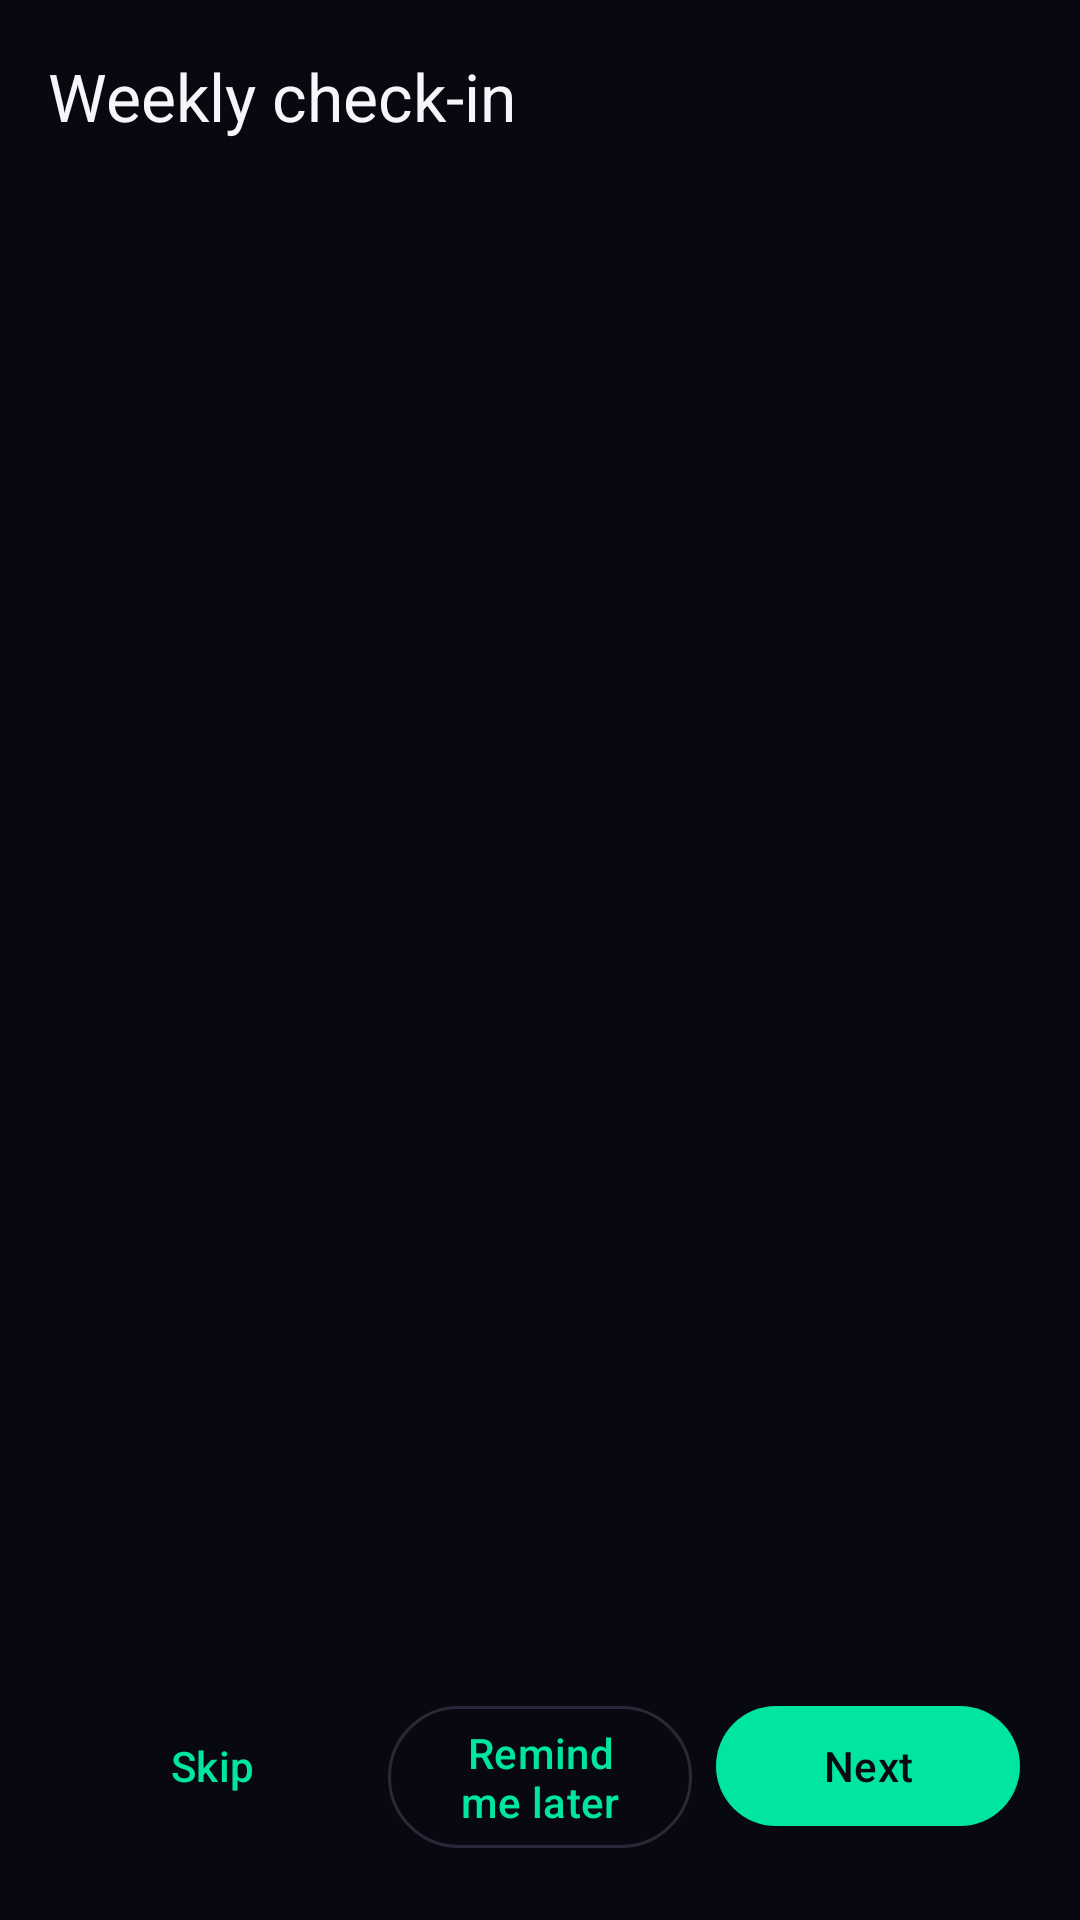

Android layout source for this screen:
<!-- AndroidManifest.xml: application theme Base.Theme.SmokeLess -->
<!-- res/layout/activity_weekly_self_eval.xml -->
<?xml version="1.0" encoding="utf-8"?>
<androidx.coordinatorlayout.widget.CoordinatorLayout
    xmlns:android="http://schemas.android.com/apk/res/android"
    xmlns:app="http://schemas.android.com/apk/res-auto"
    android:layout_width="match_parent"
    android:layout_height="match_parent"
    android:background="@color/background_dark">

    <com.google.android.material.appbar.AppBarLayout
        android:layout_width="match_parent"
        android:layout_height="wrap_content"
        android:background="@color/background_dark"
        app:elevation="0dp">

        <com.google.android.material.appbar.MaterialToolbar
            android:id="@+id/toolbar"
            android:layout_width="match_parent"
            android:layout_height="?attr/actionBarSize"
            android:background="@color/background_dark"
            app:title="Weekly check-in"
            app:titleTextColor="@color/text_primary"
            app:navigationIcon="@drawable/ic_close"
            app:navigationIconTint="@color/text_primary" />

    </com.google.android.material.appbar.AppBarLayout>

    <LinearLayout
        android:layout_width="match_parent"
        android:layout_height="match_parent"
        android:orientation="vertical"
        app:layout_behavior="@string/appbar_scrolling_view_behavior">

        <TextView
            android:id="@+id/textSelfEvalPageCounter"
            android:layout_width="wrap_content"
            android:layout_height="wrap_content"
            android:layout_marginTop="8dp"
            android:layout_marginStart="20dp"
            android:layout_marginEnd="20dp"
            android:text=""
            android:textColor="@color/text_tertiary"
            android:textSize="11sp"
            android:textAllCaps="true"
            android:letterSpacing="0.15"
            android:fontFamily="sans-serif-medium" />

        <androidx.viewpager2.widget.ViewPager2
            android:id="@+id/pagerSelfEval"
            android:layout_width="match_parent"
            android:layout_height="0dp"
            android:layout_weight="1" />

        <LinearLayout
            android:layout_width="match_parent"
            android:layout_height="wrap_content"
            android:orientation="horizontal"
            android:padding="20dp"
            android:baselineAligned="false">

            <com.google.android.material.button.MaterialButton
                android:id="@+id/btnSelfEvalSkip"
                style="@style/Widget.Material3.Button.TextButton"
                android:layout_width="0dp"
                android:layout_height="wrap_content"
                android:layout_weight="1"
                android:text="Skip" />

            <com.google.android.material.button.MaterialButton
                android:id="@+id/btnSelfEvalRemindLater"
                style="@style/Widget.Material3.Button.OutlinedButton"
                android:layout_width="0dp"
                android:layout_height="wrap_content"
                android:layout_weight="1"
                android:layout_marginStart="8dp"
                android:text="Remind me later" />

            <com.google.android.material.button.MaterialButton
                android:id="@+id/btnSelfEvalNext"
                android:layout_width="0dp"
                android:layout_height="wrap_content"
                android:layout_weight="1"
                android:layout_marginStart="8dp"
                android:text="Next"
                app:backgroundTint="@color/accent_primary"
                android:textColor="@color/background_dark" />

        </LinearLayout>

    </LinearLayout>

</androidx.coordinatorlayout.widget.CoordinatorLayout>
<!-- resources referenced by this layout -->
<resources>
  <color name="accent_primary">#00E5A0</color>
  <color name="background_dark">#080810</color>
  <color name="text_primary">#F5F5FA</color>
  <color name="text_tertiary">#7A788A</color>
  <style name="Base.Theme.SmokeLess" parent="Theme.Material3.DayNight.NoActionBar">
          
          <item name="colorPrimary">@color/accent_primary</item>
          <item name="colorPrimaryContainer">@color/surface_elevated</item>
          <item name="colorOnPrimary">@color/black</item>
          <item name="colorOnPrimaryContainer">@color/text_primary</item>
          
          
          <item name="colorSecondary">@color/accent_amber</item>
          <item name="colorSecondaryContainer">@color/surface_card</item>
          <item name="colorOnSecondary">@color/black</item>
          <item name="colorOnSecondaryContainer">@color/text_primary</item>
          
          
          <item name="colorTertiary">@color/accent_teal</item>
          <item name="colorTertiaryContainer">@color/surface_card_highlight</item>
          <item name="colorOnTertiary">@color/black</item>
          <item name="colorOnTertiaryContainer">@color/text_primary</item>
          
          
          <item name="android:windowBackground">@color/background_dark</item>
          <item name="colorSurface">@color/background_dark</item>
          <item name="colorSurfaceVariant">@color/surface_card</item>
          <item name="colorSurfaceContainer">@color/surface_card</item>
          <item name="colorSurfaceContainerHigh">@color/surface_elevated</item>
          <item name="colorOnSurface">@color/text_primary</item>
          <item name="colorOnSurfaceVariant">@color/text_secondary</item>
          
          
          <item name="colorOutline">@color/divider</item>
          <item name="colorOutlineVariant">@color/card_border_dim</item>
          
          
          <item name="android:statusBarColor">@color/background_dark</item>
          <item name="android:navigationBarColor">@color/background_dark</item>
          <item name="android:windowLightStatusBar" tools:targetApi="m">false</item>
          
          
          <item name="chipStyle">@style/Widget.App.Chip</item>
      </style>
  <color name="surface_elevated">#1C1A28</color>
  <color name="black">#FF000000</color>
  <color name="accent_amber">#FFB830</color>
  <color name="surface_card">#15131F</color>
  <color name="accent_teal">#00D4C8</color>
  <color name="surface_card_highlight">#221F30</color>
  <color name="text_secondary">#9896A8</color>
  <color name="divider">#2A2838</color>
  <color name="card_border_dim">#10FFFFFF</color>
  <style name="Widget.App.Chip" parent="Widget.Material3.Chip.Filter">
          <item name="chipBackgroundColor">@color/surface_card</item>
          <item name="chipStrokeWidth">0dp</item>
          <item name="android:textColor">@color/text_secondary</item>
          <item name="checkedIconVisible">false</item>
          <item name="chipMinHeight">48dp</item>
          <item name="chipCornerRadius">18dp</item>
          <item name="android:textSize">13sp</item>
      </style>
</resources>
